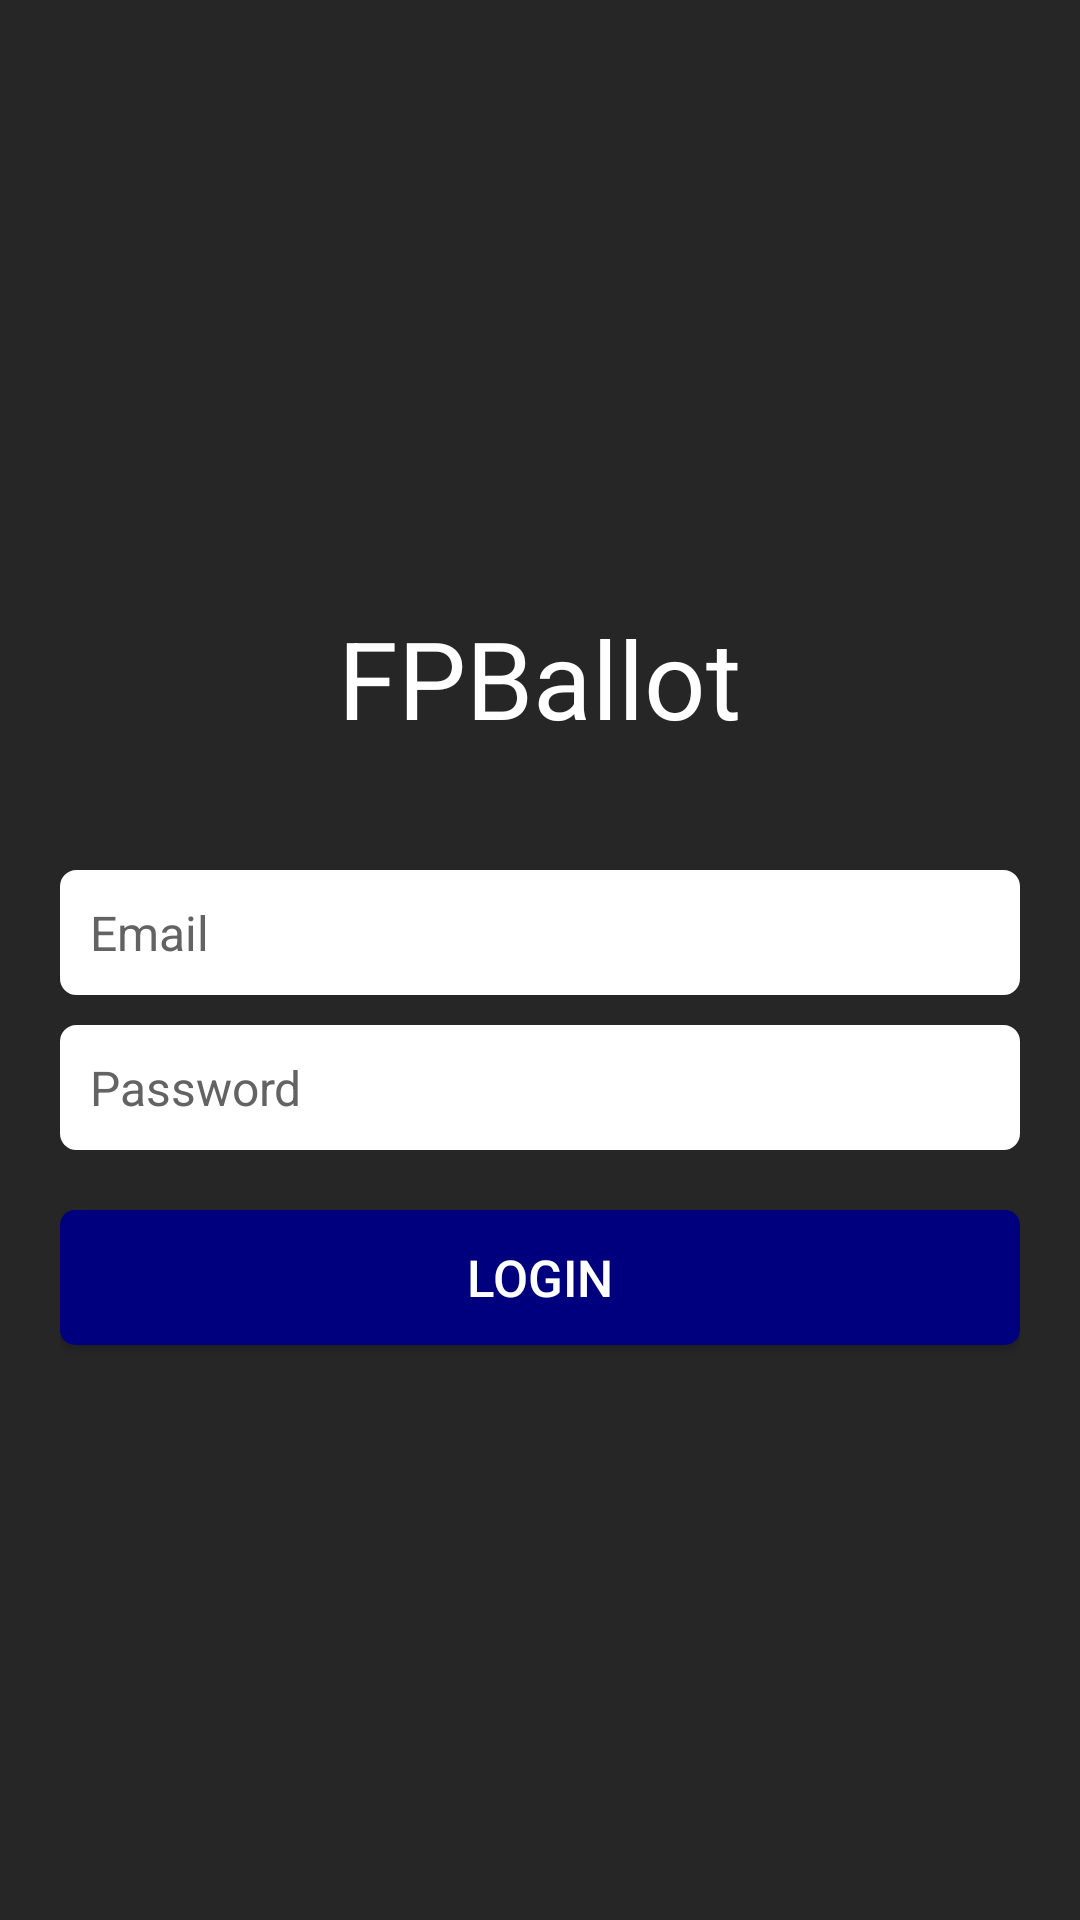

Layout XML and referenced resources for this Android screen:
<!-- AndroidManifest.xml: application theme AppTheme -->
<!-- res/layout/activity_login.xml -->
<LinearLayout xmlns:android="http://schemas.android.com/apk/res/android"
    android:layout_width="match_parent"
    android:layout_height="match_parent"
    android:background="@color/edt_txt_color"
    android:gravity="center"
    android:orientation="vertical"
    android:padding="20dp">

    <TextView
        style="@style/TvStyle"
        android:layout_height="wrap_content"
        android:layout_gravity="center"
        android:text="@string/app_name"
        android:textColor="@color/white"
        android:textSize="36sp" />

    <EditText
        android:id="@+id/edtEmail"
        style="@style/EdtStyle"
        android:layout_marginTop="30dp"
        android:hint="@string/email"
        android:imeOptions="actionNext"
        android:inputType="textEmailAddress" />

    <EditText
        android:id="@+id/edtPassword"
        style="@style/EdtStyle"
        android:fontFamily="sans-serif"
        android:hint="@string/password"
        android:imeOptions="actionDone"
        android:inputType="textPassword" />

    <Button
        android:id="@+id/btnLogin"
        style="@style/BtnStyle"
        android:onClick="onClick"
        android:layout_marginTop="20dp"
        android:text="@string/login" />

</LinearLayout>
<!-- resources referenced by this layout -->
<resources>
  <color name="edt_txt_color">#262626</color>
  <color name="white">#FFFFFF</color>
  <string name="app_name">FPBallot</string>
  <string name="email">Email</string>
  <string name="login">Login</string>
  <string name="password">Password</string>
  <style name="BtnStyle" parent="android:style/Widget.Material.Button">
          <item name="android:layout_width">fill_parent</item>
          <item name="android:layout_height">45dp</item>
          <item name="android:textColor">@color/white</item>
          <item name="android:textSize">17sp</item>
          <item name="android:padding">10dp</item>
          <item name="android:background">@drawable/btn_bg</item>
          <item name="android:gravity">center</item>
      </style>
  <style name="EdtStyle" parent="@android:style/Widget.EditText">
          <item name="android:layout_width">fill_parent</item>
          <item name="android:layout_height">wrap_content</item>
          <item name="android:textColor">@color/edt_txt_color</item>
          <item name="android:textColorHint">@color/edt_txt_hint_color</item>
          <item name="android:textSize">16sp</item>
          <item name="android:padding">10dp</item>
          <item name="android:singleLine">true</item>
          <item name="android:layout_marginTop">10dp</item>
          <item name="android:background">@drawable/edt_bg</item>
          <item name="android:drawablePadding">10dp</item>
      </style>
  <style name="TvStyle" parent="@android:style/Widget.TextView">
          <item name="android:layout_width">wrap_content</item>
          <item name="android:layout_height">wrap_content</item>
          <item name="android:textColor">@color/edt_txt_color</item>
          <item name="android:textSize">16sp</item>
          <item name="android:padding">10dp</item>
      </style>
  <style name="AppTheme" parent="AppBaseTheme" />
  <!-- drawable btn_bg (drawable) -->
  <?xml version="1.0" encoding="utf-8"?>
  
  <selector xmlns:android="http://schemas.android.com/apk/res/android">
  
      <item android:state_pressed="true"><shape>
          <gradient android:angle="270" android:endColor="@color/colorPrimaryDark" android:startColor="@color/colorPrimaryDark" />
  
          <corners android:bottomLeftRadius="5dp" android:bottomRightRadius="5dp" android:topLeftRadius="5dp" android:topRightRadius="5dp" />
      </shape></item>
      <item><shape>
          <gradient android:angle="270" android:endColor="@color/colorPrimary" android:startColor="@color/colorPrimary" />
  
          <corners android:bottomLeftRadius="5dp" android:bottomRightRadius="5dp" android:topLeftRadius="5dp" android:topRightRadius="5dp" />
      </shape></item>
  
  </selector>
  <color name="edt_txt_hint_color">#636363</color>
  <style name="AppBaseTheme" parent="Theme.AppCompat.Light.DarkActionBar">
          
          <item name="colorPrimary">@color/colorPrimary</item>
          <item name="colorPrimaryDark">@color/colorPrimaryDark</item>
          <item name="colorAccent">@color/colorAccent</item>
          <item name="windowActionBar">false</item>
          <item name="windowNoTitle">true</item>
          <item name="windowActionModeOverlay">true</item>
      </style>
  <color name="colorPrimaryDark">#000051</color>
  <color name="colorPrimary">#00007F</color>
  <color name="colorAccent">#659700</color>
</resources>
